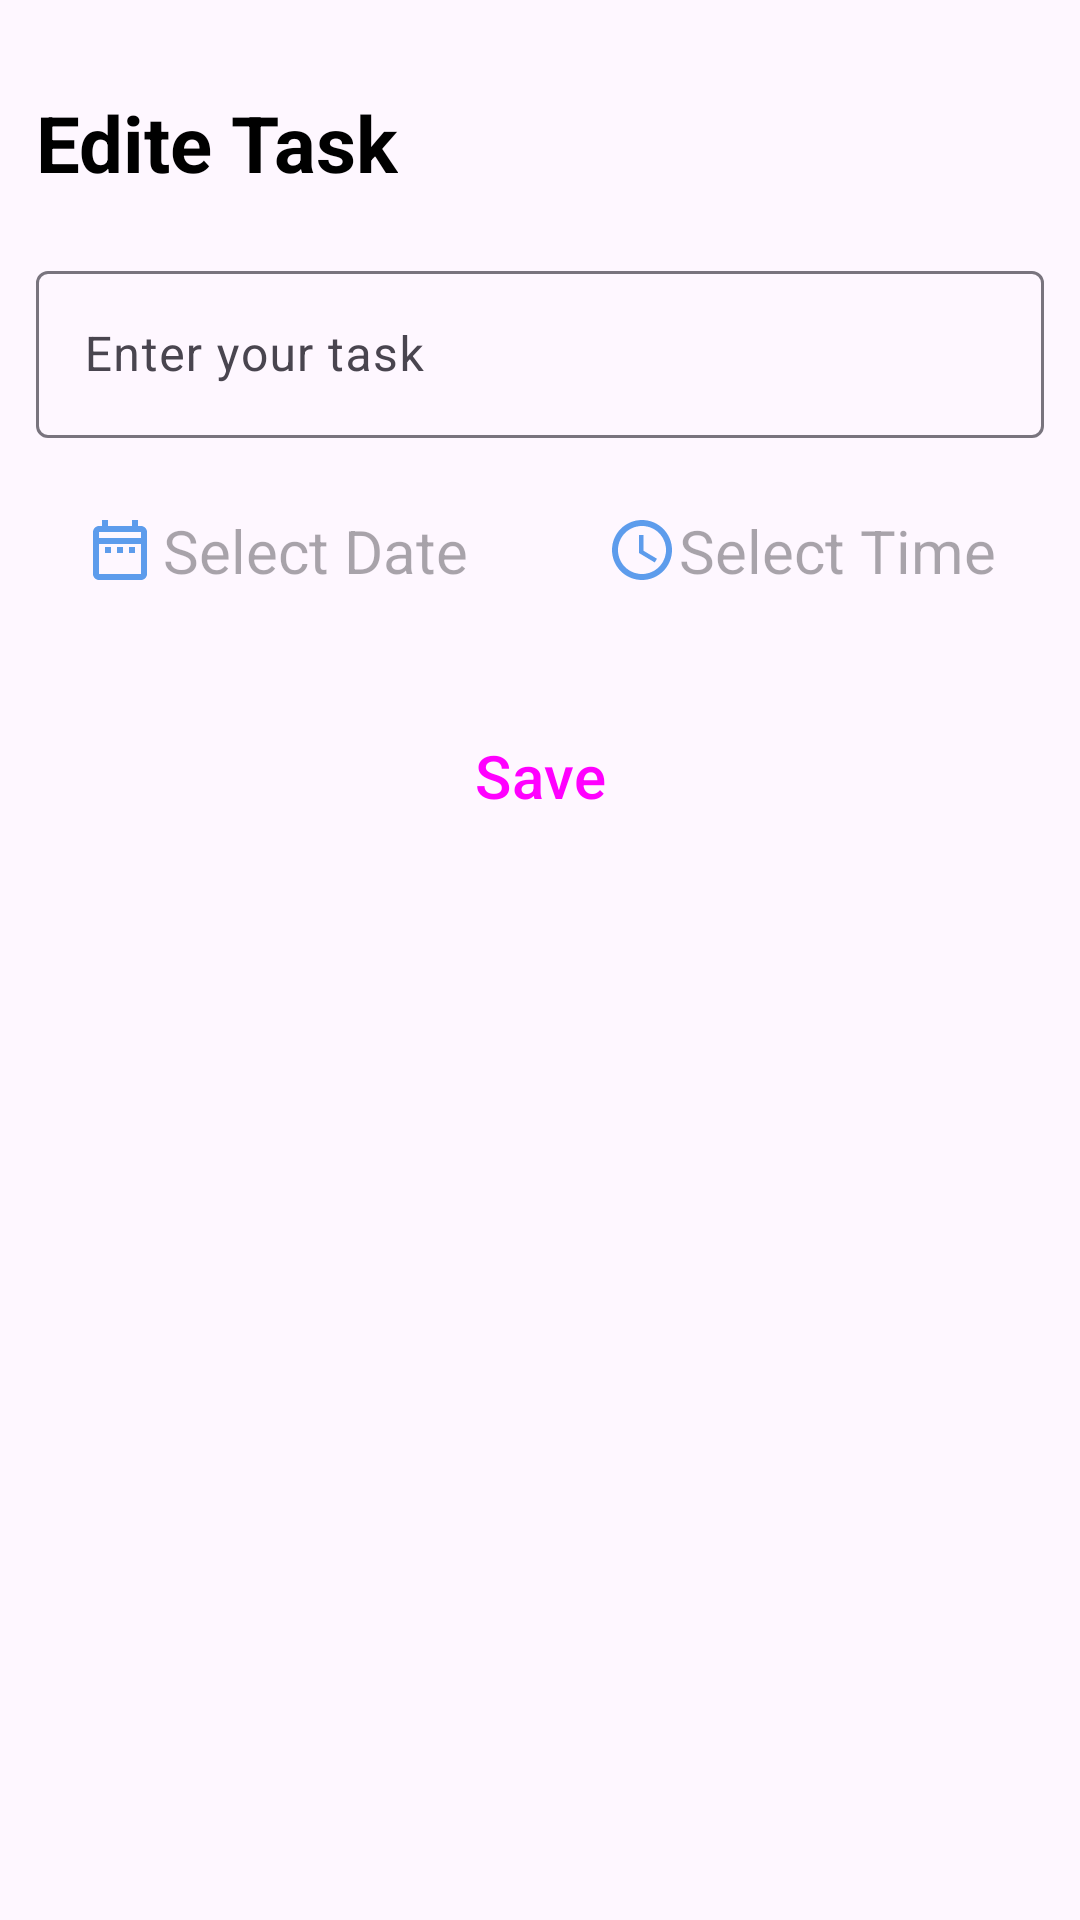

Here is an Android app screen rendered from its layout file. Give the layout XML and the strings, colors and styles it references.
<!-- AndroidManifest.xml: application theme Theme.TODO -->
<!-- res/layout/fragment_edite_task_dialog.xml -->
<?xml version="1.0" encoding="utf-8"?>
<LinearLayout xmlns:android="http://schemas.android.com/apk/res/android"
    xmlns:app="http://schemas.android.com/apk/res-auto"
    android:layout_width="match_parent"
    android:layout_height="wrap_content"
    android:orientation="vertical"
    android:padding="12dp">

    <TextView
        android:layout_width="wrap_content"
        android:layout_height="wrap_content"
        android:layout_gravity="start"
        android:layout_marginTop="18dp"
        android:text="@string/edite_task"
        android:textColor="@color/black"
        android:textSize="26sp"
        android:textStyle="bold" />

    <com.google.android.material.textfield.TextInputLayout
        style="@style/Widget.Material3.TextInputLayout.OutlinedBox"
        android:layout_width="match_parent"
        android:layout_height="wrap_content"
        android:layout_marginTop="20dp"
        android:hint="@string/enter_your_task">

        <com.google.android.material.textfield.TextInputEditText
            android:id="@+id/etTask"
            android:layout_width="match_parent"
            android:layout_height="wrap_content"

            android:inputType="text" />
    </com.google.android.material.textfield.TextInputLayout>

    <LinearLayout
        android:layout_width="match_parent"
        android:layout_height="wrap_content"
        android:layout_marginTop="8dp"
        android:orientation="horizontal">

        <com.google.android.material.textview.MaterialTextView
            android:id="@+id/tvDate"
            android:layout_width="0dp"
            android:layout_height="wrap_content"
            android:layout_marginRight="6dp"
            android:layout_weight="1"
            android:background="@drawable/tv_bg_date"
            android:drawableStart="@drawable/ic_date"
            android:gravity="center"
            android:hint="@string/selectDate"
            android:padding="16dp"
            android:textSize="20sp" />


        <com.google.android.material.textview.MaterialTextView
            android:id="@+id/tvTime"
            android:layout_width="0dp"
            android:layout_height="wrap_content"
            android:layout_marginStart="6dp"
            android:layout_weight="1"
            android:background="@drawable/tv_bg_date"
            android:drawableStart="@drawable/ic_time"
            android:gravity="center"
            android:hint="@string/selectTime"
            android:padding="16dp"
            android:textSize="20sp" />


    </LinearLayout>

    <Button
        android:id="@+id/btnSave"
        style="@style/Widget.Material3.Button.Icon"
        android:layout_width="match_parent"
        android:layout_height="wrap_content"
        android:layout_marginTop="16dp"
        android:padding="16dp"
        android:text="@string/save"

        android:textSize="20sp"
        app:cornerRadius="10dp"
        app:icon="@drawable/ic_done"
        app:iconGravity="textEnd" />
</LinearLayout>
<!-- resources referenced by this layout -->
<resources>
  <color name="black">#FF000000</color>
  <!-- drawable ic_date (drawable) -->
  <vector xmlns:android="http://schemas.android.com/apk/res/android"
      android:width="24dp"
      android:height="24dp"
      android:tint="@color/colorPrimary"
      android:viewportWidth="24"
      android:viewportHeight="24">
  
      <path
          android:fillColor="@android:color/white"
          android:pathData="M7,11h2v2L7,13v-2zM21,6v14c0,1.1 -0.9,2 -2,2L5,22c-1.11,0 -2,-0.9 -2,-2l0.01,-14c0,-1.1 0.88,-2 1.99,-2h1L6,2h2v2h8L16,2h2v2h1c1.1,0 2,0.9 2,2zM5,8h14L19,6L5,6v2zM19,20L19,10L5,10v10h14zM15,13h2v-2h-2v2zM11,13h2v-2h-2v2z" />
  
  </vector>
  <!-- drawable ic_done (drawable) -->
  <vector xmlns:android="http://schemas.android.com/apk/res/android"
      android:width="30dp"
      android:height="22dp"
      android:viewportWidth="30"
      android:viewportHeight="22">
      <path
          android:fillColor="#ffffff"
          android:pathData="M10.499,21.054L1.377,11.932C0.829,11.384 0.829,10.495 1.377,9.947L3.362,7.963C3.91,7.415 4.799,7.415 5.347,7.963L11.491,14.108L24.653,0.946C25.201,0.398 26.09,0.398 26.638,0.946L28.622,2.931C29.17,3.479 29.17,4.367 28.622,4.915L12.484,21.054C11.936,21.602 11.047,21.602 10.499,21.054Z" />
  </vector>
  <!-- drawable ic_time (drawable) -->
  <vector xmlns:android="http://schemas.android.com/apk/res/android"
      android:width="24dp"
      android:height="24dp"
      android:tint="@color/colorPrimary"
      android:viewportWidth="24"
      android:viewportHeight="24">
  
      <path
          android:fillColor="@android:color/white"
          android:pathData="M11.99,2C6.47,2 2,6.48 2,12s4.47,10 9.99,10C17.52,22 22,17.52 22,12S17.52,2 11.99,2zM12,20c-4.42,0 -8,-3.58 -8,-8s3.58,-8 8,-8 8,3.58 8,8 -3.58,8 -8,8z" />
  
      <path
          android:fillColor="@android:color/white"
          android:pathData="M12.5,7H11v6l5.25,3.15 0.75,-1.23 -4.5,-2.67z" />
  
  </vector>
  <string name="edite_task">Edite Task</string>
  <string name="enter_your_task">Enter your task</string>
  <string name="save">Save</string>
  <string name="selectDate">Select Date</string>
  <string name="selectTime">Select Time</string>
  <style name="Theme.TODO" parent="Base.Theme.TODO" />
  <color name="colorPrimary">#5D9CEC</color>
  <style name="Base.Theme.TODO" parent="Theme.Material3.DayNight.NoActionBar">
          
          
      </style>
</resources>
